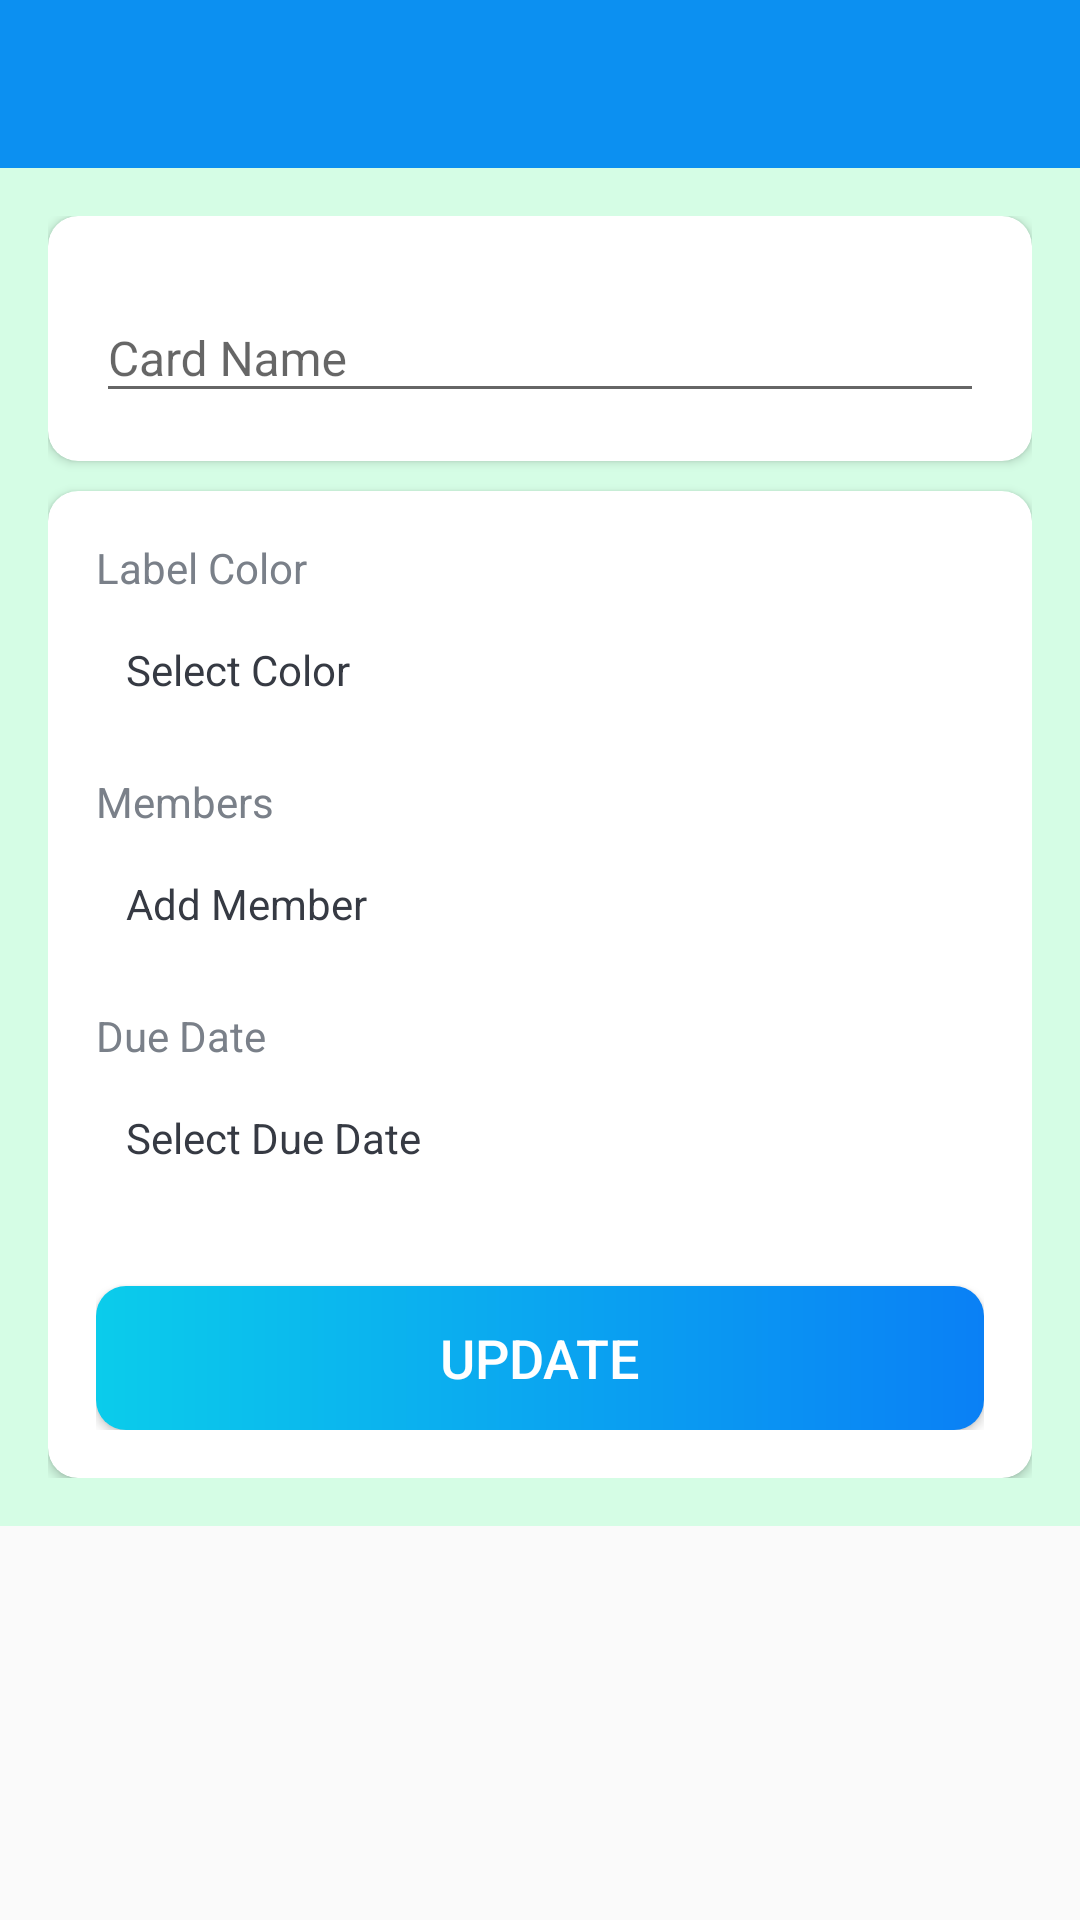

Reconstruct the res/layout file that produces this screen, plus the resources it refers to.
<!-- AndroidManifest.xml: activity theme AppTheme.NoActionBar -->
<!-- res/layout/activity_card_details.xml -->
<?xml version="1.0" encoding="utf-8"?>
<LinearLayout
    xmlns:android="http://schemas.android.com/apk/res/android"
    xmlns:app="http://schemas.android.com/apk/res-auto"
    xmlns:tools="http://schemas.android.com/tools"
    android:layout_width="match_parent"
    android:layout_height="match_parent"
    android:orientation="vertical"
    tools:context=".activities.CardDetailsActivity">
<com.google.android.material.appbar.AppBarLayout
    android:layout_width="match_parent"
    android:layout_height="wrap_content"
    android:theme="@style/AppTheme.AppBarOverlay">
    <androidx.appcompat.widget.Toolbar
        android:id="@+id/toolbar_card_details_activity"
        android:layout_width="match_parent"
        android:layout_height="?attr/actionBarSize"
        android:background="?attr/colorPrimary"
        app:popupTheme="@style/AppTheme.PopupOverlay"/>
    
</com.google.android.material.appbar.AppBarLayout>
    <LinearLayout
        android:layout_width="match_parent"
        android:layout_height="wrap_content"
        android:background="@drawable/backwallblue"
        android:orientation="vertical"
        android:padding="@dimen/card_detail_content_padding">
        <androidx.cardview.widget.CardView
            android:layout_width="match_parent"
            android:layout_height="match_parent"
            android:layout_marginBottom="@dimen/card_detail_cv_card_name_marginBottom"
            android:elevation="@dimen/card_view_elevation"
            app:cardCornerRadius="@dimen/card_view_corner_radius">
            <LinearLayout
                android:layout_width="match_parent"
                android:layout_height="wrap_content"
                android:gravity="center_horizontal"
                android:orientation="vertical"
                android:padding="@dimen/card_detail_cv_content_padding">

                <com.google.android.material.textfield.TextInputLayout
                    android:layout_width="match_parent"
                    android:layout_height="wrap_content">
                    <androidx.appcompat.widget.AppCompatEditText
                        android:id="@+id/et_name_card_details"
                        android:layout_width="match_parent"
                        android:layout_height="wrap_content"
                        android:hint="@string/card_name"
                        android:inputType="text"
                        android:textSize="@dimen/et_text_size"
                        tools:text="Test"/>
                </com.google.android.material.textfield.TextInputLayout>
            </LinearLayout>
        </androidx.cardview.widget.CardView>
        <androidx.cardview.widget.CardView
            android:layout_width="match_parent"
            android:layout_height="match_parent"
            android:elevation="@dimen/card_view_elevation"
            app:cardCornerRadius="@dimen/card_view_corner_radius">

            <LinearLayout
                android:layout_width="match_parent"
                android:layout_height="wrap_content"
                android:gravity="center_horizontal"
                android:orientation="vertical"
                android:padding="@dimen/card_detail_cv_content_padding">
                <TextView
                    android:layout_width="match_parent"
                    android:layout_height="wrap_content"
                    android:text="@string/label_color"
                    android:textColor="@color/secondary_text_color"
                    android:textSize="@dimen/card_detail_label_text_size"/>
                <TextView
                    android:id="@+id/tv_select_label_color"
                    android:layout_width="match_parent"
                    android:layout_height="wrap_content"
                    android:layout_marginTop="@dimen/card_detail_value_marginTop"
                    android:padding="@dimen/card_detail_value_padding"
                    android:text="@string/select_color"
                    android:textColor="@color/primary_text_color" />
                <TextView
                    android:layout_width="match_parent"
                    android:layout_height="wrap_content"
                    android:layout_marginTop="@dimen/card_detail_members_label_marginTop"
                    android:text="@string/members"
                    android:textColor="@color/secondary_text_color"
                    android:textSize="@dimen/card_detail_label_text_size"/>
                <TextView
                    android:id="@+id/tv_select_members"
                    android:layout_width="match_parent"
                    android:layout_height="wrap_content"
                    android:layout_marginTop="@dimen/card_detail_value_marginTop"
                    android:padding="@dimen/card_detail_value_padding"
                    android:text="@string/search_member"
                    android:textColor="@color/primary_text_color" />
                <androidx.recyclerview.widget.RecyclerView
                    android:id="@+id/rv_selected_members_list"
                    android:layout_width="match_parent"
                    android:layout_height="wrap_content"
                    android:layout_marginTop="@dimen/card_detail_value_marginTop"
                    android:visibility="gone"
                    tools:visibility="visible" />
                <TextView
                    android:layout_width="match_parent"
                    android:layout_height="wrap_content"
                    android:layout_marginTop="@dimen/card_detail_members_label_marginTop"
                    android:text="@string/due_date"
                    android:textColor="@color/secondary_text_color"
                    android:textSize="@dimen/card_detail_label_text_size"/>
                <TextView
                    android:id="@+id/tv_select_due_date"
                    android:layout_width="match_parent"
                    android:layout_height="wrap_content"
                    android:layout_marginTop="@dimen/card_detail_value_marginTop"
                    android:padding="@dimen/card_detail_value_padding"
                    android:text="@string/select_due_date"
                    android:textColor="@color/primary_text_color" />
                <Button
                    android:id="@+id/btn_update_card_details"
                    android:layout_width="match_parent"
                    android:layout_height="wrap_content"
                    android:gravity="center"
                    android:layout_marginTop="@dimen/card_detail_update_btn_marginTop"
                    android:background="@drawable/shape_button_rounded"
                    android:foreground="?attr/selectableItemBackground"
                    android:layout_gravity="center"
                    android:paddingTop="@dimen/btn_paddingTopBottom"
                    android:paddingBottom="@dimen/btn_paddingTopBottom"
                    android:text="@string/update"
                    android:textColor="@android:color/white"
                    android:textSize="@dimen/btn_text_size"/>
            </LinearLayout>
        </androidx.cardview.widget.CardView>
    </LinearLayout>
</LinearLayout>
<!-- resources referenced by this layout -->
<resources>
  <color name="primary_text_color">#363A43</color>
  <color name="secondary_text_color">#7A8089</color>
  <dimen name="btn_paddingTopBottom">8dp</dimen>
  <dimen name="btn_text_size">18sp</dimen>
  <dimen name="card_detail_content_padding">16dp</dimen>
  <dimen name="card_detail_cv_card_name_marginBottom">10dp</dimen>
  <dimen name="card_detail_cv_content_padding">16dp</dimen>
  <dimen name="card_detail_label_text_size">14sp</dimen>
  <dimen name="card_detail_members_label_marginTop">15dp</dimen>
  <dimen name="card_detail_update_btn_marginTop">30dp</dimen>
  <dimen name="card_detail_value_marginTop">5dp</dimen>
  <dimen name="card_detail_value_padding">10dp</dimen>
  <dimen name="card_view_corner_radius">10dp</dimen>
  <dimen name="card_view_elevation">10dp</dimen>
  <dimen name="et_text_size">16sp</dimen>
  <!-- drawable backwallblue: jpeg bitmap (drawable-v24, 1042 bytes) -->
  <!-- drawable shape_button_rounded (drawable) -->
  <?xml version="1.0" encoding="utf-8"?>
  <shape xmlns:android="http://schemas.android.com/apk/res/android"
      android:shape="rectangle">
      <gradient
          android:angle="360"
          android:startColor="#0BCCEB"
          android:endColor="#0A80F5"
          android:type="linear">
      </gradient>
      <corners android:radius="10dp"></corners>
  
  </shape>
  <string name="card_name">Card Name</string>
  <string name="due_date">Due Date</string>
  <string name="label_color">Label Color</string>
  <string name="members">Members</string>
  <string name="search_member">Add Member</string>
  <string name="select_color">Select Color</string>
  <string name="select_due_date">Select Due Date</string>
  <string name="update">UPDATE</string>
  <style name="AppTheme.AppBarOverlay" parent="ThemeOverlay.AppCompat.Dark.ActionBar" />
  <style name="AppTheme.PopupOverlay" parent="ThemeOverlay.AppCompat.Light" />
  <style name="AppTheme.NoActionBar">
          <item name="windowActionBar">false</item>
          <item name="windowNoTitle">true</item>
      </style>
</resources>
